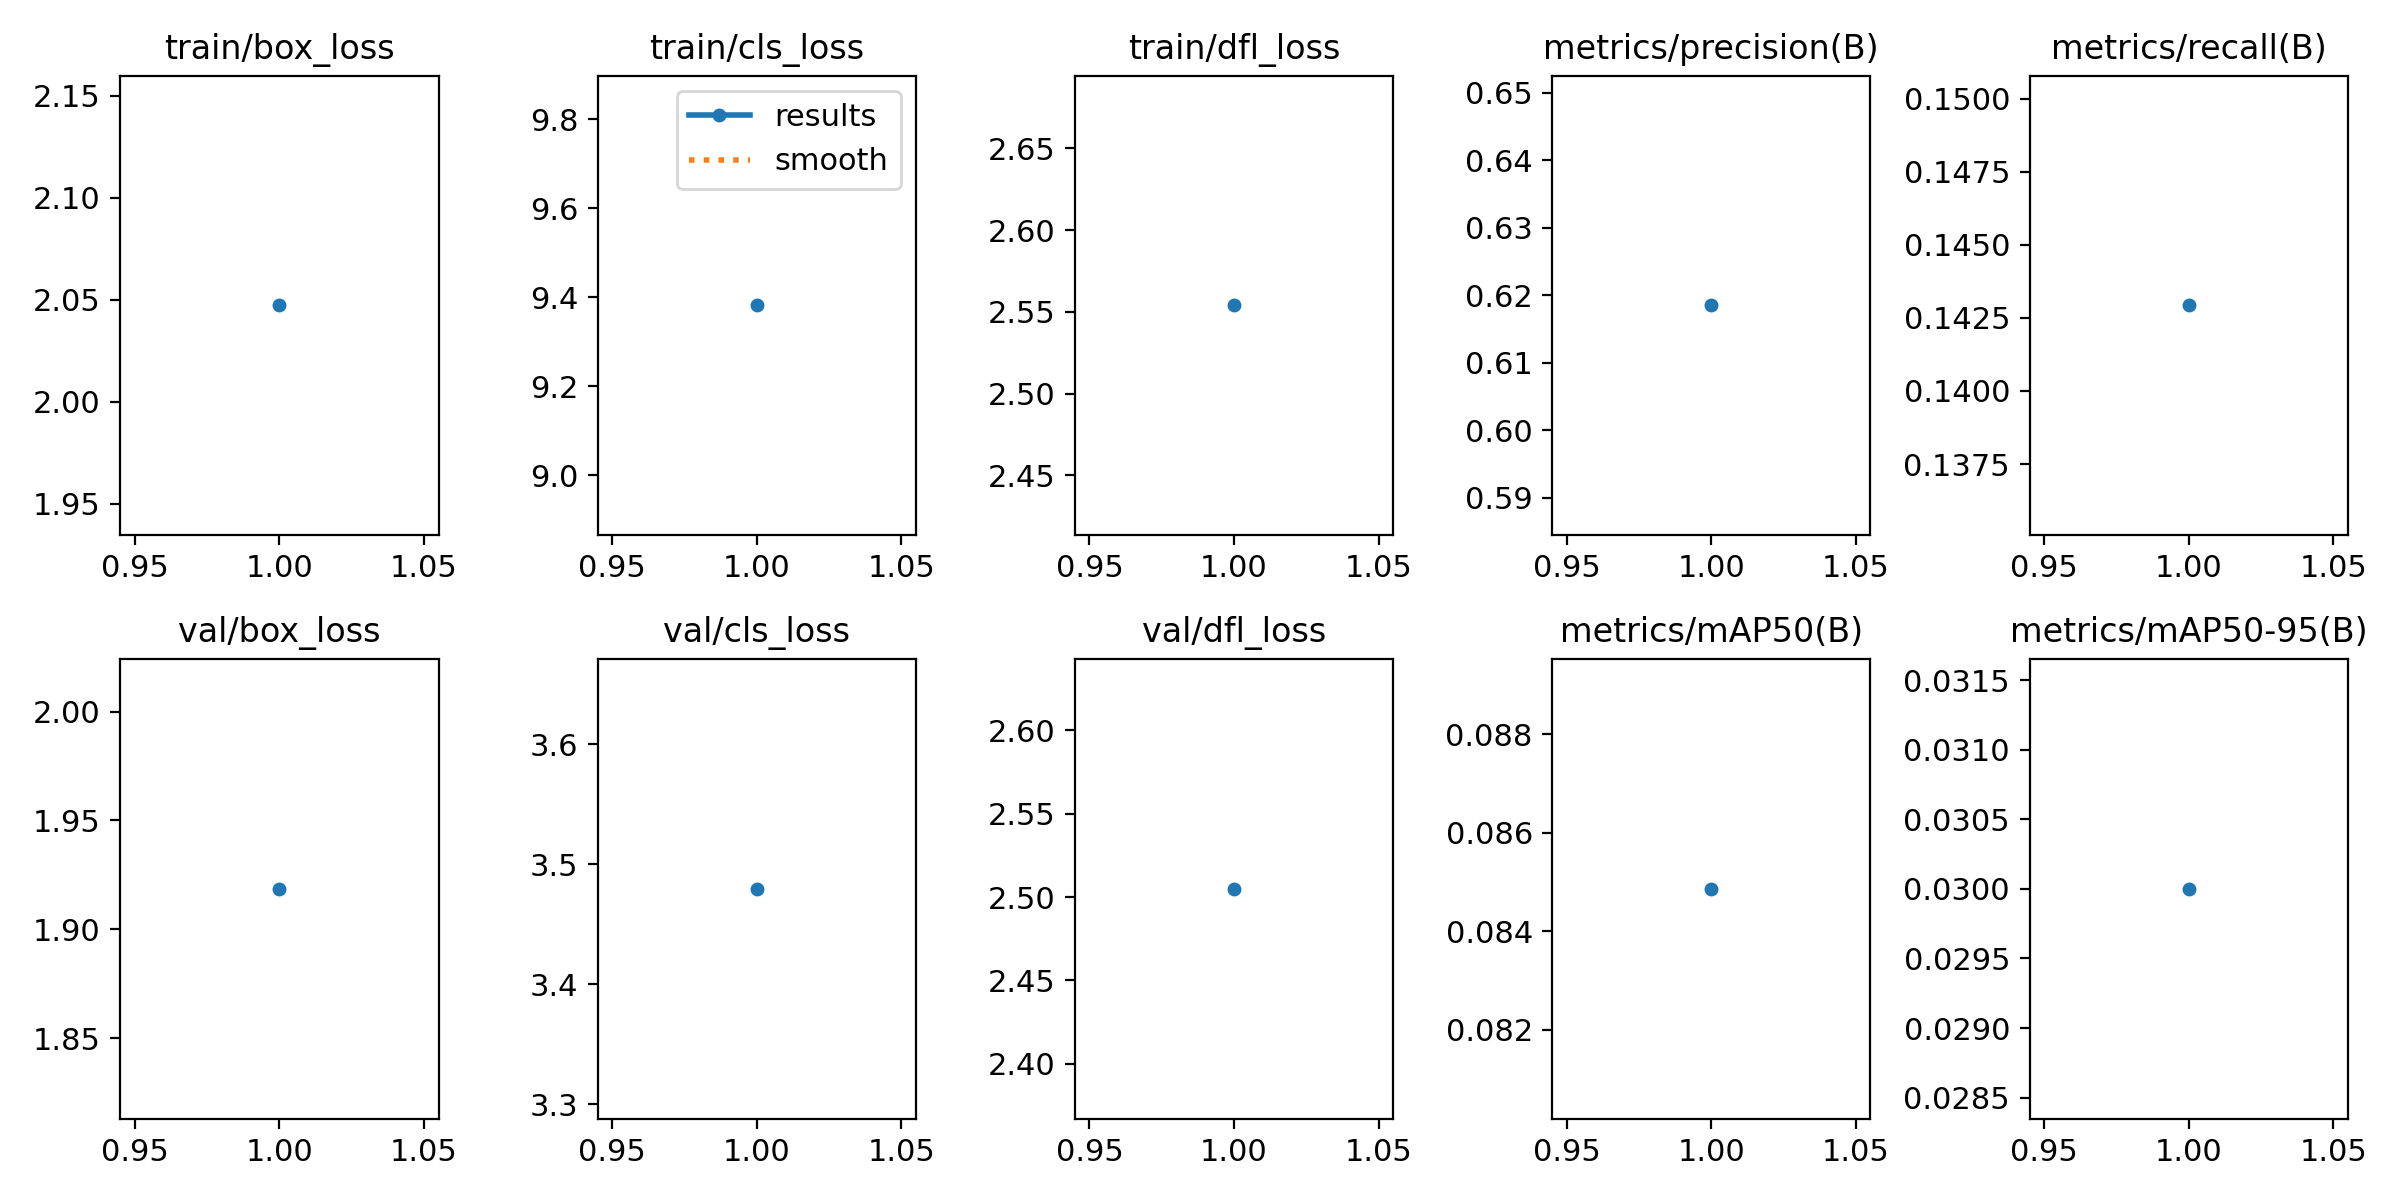

Values plotted in this chart, from the file beside it:
epoch, time, train/box_loss, train/cls_loss, train/dfl_loss, metrics/precision(B), metrics/recall(B), metrics/mAP50(B), metrics/mAP50-95(B), val/box_loss, val/cls_loss, val/dfl_loss, lr/pg0, lr/pg1, lr/pg2
1, 89.65, 2.047, 9.382, 2.554, 0.6185, 0.1429, 0.08486, 0.03, 1.919, 3.479, 2.505, 0.0003023, 0.0003023, 0.0003023
